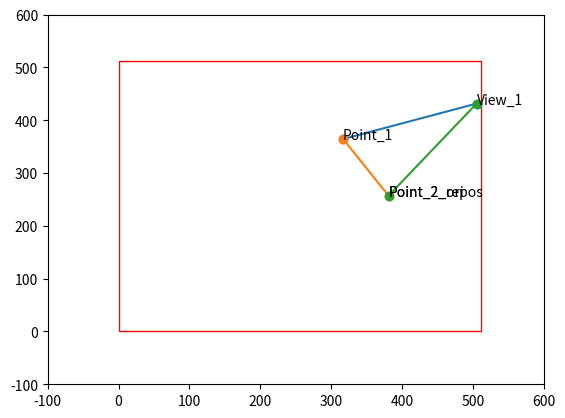

Python code for this plot:
# -*- coding: utf-8 -*-
"""
Created on Sat Nov 30 13:29:19 2019

[redacted]
"""


import matplotlib.pyplot as plt
import matplotlib.patches as patches
import numpy as np

env_size = 512
view_distance = 200

fig, ax=plt.subplots()

UP = 0
DOWN = 1
LEFT = 2
RIGHT = 3

def test2(point1, point2):
    diffs = point1 - point2
    new_point = np.array([point2[0], point2[1]])

    if (point1[0] > env_size / 2 and diffs[0] > 0 and abs(diffs[0]) > env_size / 2):
        new_point[0] += env_size

    elif point1[0] < env_size / 2 and diffs[0] < 0 and abs(diffs[0]) > env_size / 2:
        new_point[0] -= env_size

    if (point1[1] > env_size / 2 and diffs[1] > 0 and abs(diffs[1]) > env_size / 2):
        new_point[1] += env_size

    elif point1[1] < env_size / 2 and diffs[1] < 0 and abs(diffs[1]) > env_size / 2:
        new_point[1] -= env_size


    return new_point

def distance_torus(point1, point2):
    diffs = np.abs(point1 - point2)

    if diffs[0] > env_size / 2:
        diffs[0] = env_size - diffs[0]

    if diffs[1] > env_size / 2:
        diffs[1] = env_size - diffs[1]

    return np.linalg.norm(diffs)

def test(point1, point2):
    diffs = point1 - point2
    new_point = np.array([point2[0], point2[1]])

    if (point1[0] > env_size / 2 and diffs[0] > env_size / 2):
        new_point[0] += env_size

    elif point1[0] < env_size / 2 and diffs[0] < -1 * env_size / 2:
        new_point[0] -= env_size

    if (point1[1] > env_size / 2 and diffs[1] > env_size / 2):
        new_point[1] += env_size

    elif point1[1] < env_size / 2 and diffs[1] < -1 * env_size / 2:
        new_point[1] -= env_size

    return new_point

def get_new_point(point1, point2):

    flags_1 = [point1[1] > env_size - view_distance,
               point1[1] < view_distance,
               point1[0] < view_distance,
               point1[0] > env_size - view_distance]

    flags_2 = [point2[1] > env_size - view_distance,
               point2[1] < view_distance,
               point2[0] < view_distance,
               point2[0] > env_size - view_distance]

    new_point = [point2[0], point2[1]]

    if flags_1[LEFT] and new_point[0] > env_size - (view_distance - point_1[0]):
        new_point[0] -= env_size

    elif flags_1[RIGHT] and new_point[0] + env_size - point_1[0] < view_distance:
        new_point[0] += env_size

    if flags_1[DOWN] and new_point[1] > env_size - (view_distance - point_1[1]):
        new_point[1] -= env_size

    elif flags_1[UP] and new_point[1] + env_size - point_1[1] < view_distance:
        new_point[1] += env_size

    return np.array(new_point)

point_1 = np.random.rand(2) * env_size
point_2_ori = np.random.rand(2) * env_size
point_2 = get_new_point(point_1, point_2_ori)
point_2 = test(point_1, point_2_ori)

print("torus distance : ", distance_torus(point_1, point_2_ori))

direction_1 = np.random.rand() * 2 * np.pi
direction_2 = 0

def compute_max_view_point(point, view_distance, direction):
    v_x = (point_1[0] + view_distance * np.cos(direction_1))
    v_y = (point_1[1] + view_distance * np.sin(direction_1))

    v_x = min(env_size, max(0, v_x))
    v_y = min(env_size, max(0, v_y))

    return v_x, v_y

def plot_line(point1, point2):
    x = [point1[0], point2[0]]
    y = [point1[1], point2[1]]
    plt.plot(x, y, marker="o")

def points_to_vec(p1, p2):
    return p2 - p1

def get_angle_vec_3(o_to_view, view_to_p, o_to_p):

    """
    b = o_to_view
    a = view_to_p
    c = o_to_p
    """

    b = np.linalg.norm(o_to_view)
    a = np.linalg.norm(view_to_p)
    c = np.linalg.norm(o_to_p)

    cos_angle =  (b ** 2 + c ** 2 - a ** 2) / (2 * c * b)

    orientation = -o_to_view[0] * o_to_p[1] + o_to_view[1] * o_to_p[0]

    print(np.sign(orientation))

    return np.arccos(cos_angle)

max_view_point = compute_max_view_point(point_1, view_distance, direction_1)

ax.plot(point_1[0], point_1[1], "r+")
ax.annotate("Point_1", (point_1[0], point_1[1]))

ax.plot(point_2_ori[0], point_2_ori[1], "r+")
ax.annotate("Point_2_ori", (point_2_ori[0], point_2_ori[1]))

ax.plot(point_2[0], point_2[1], "r+")
ax.annotate("Point_2_repos", (point_2[0], point_2[1]))

ax.plot(max_view_point[0], max_view_point[1], "r+")
ax.annotate("View_1", (max_view_point[0], max_view_point[1]))


plot_line(point_1, max_view_point)
plot_line(point_1, point_2)
plot_line(max_view_point, point_2)


vec1 = points_to_vec(point_1, max_view_point)
vec3 = points_to_vec(point_1, point_2)
vec2 = points_to_vec(max_view_point, point_2)

# Create a Rectangle patch
rect = patches.Rectangle((0,0),env_size,env_size,linewidth=1,edgecolor='r',facecolor='none')

# Add the patch to the Axes
ax.add_patch(rect)

angle = np.degrees(get_angle_vec_3(vec1, vec2, vec3))
angle_reset = angle + 90

print("angle = ", angle)
print("angle reset = ", angle_reset)

print("bin = ", angle_reset // 15)

ax.set_xlim(-100, 600)
ax.set_ylim(-100, 600)

print("distance to original : ", np.linalg.norm(point_1 - point_2_ori))
print("distance to repositioned : ", np.linalg.norm(point_1 - point_2))

plt.show()
